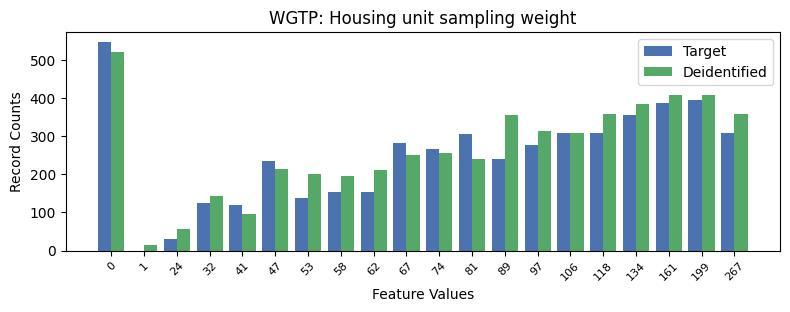

The data file committed next to this chart (first rows):
, WGTP, count_target, count_deidentified
0, 0, 546.0, 522
1, 18, 394.0, 408
2, 17, 386.0, 408
3, 16, 355.0, 385
4, 14, 309.0, 308
5, 15, 308.0, 358
6, 19, 308.0, 357
7, 11, 306.0, 239
8, 9, 282.0, 252
9, 13, 276.0, 315
10, 10, 266.0, 256
11, 12, 239.0, 356
12, 5, 235.0, 214
13, 7, 155.0, 195
14, 8, 155.0, 211
15, 6, 139.0, 201
16, 3, 124.0, 144
17, 4, 119.0, 97
18, 2, 31.0, 57
19, 1, 0.0, 14
